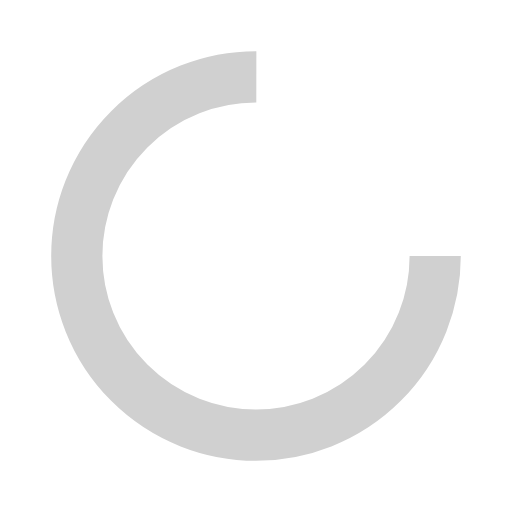
t = 0.00 s
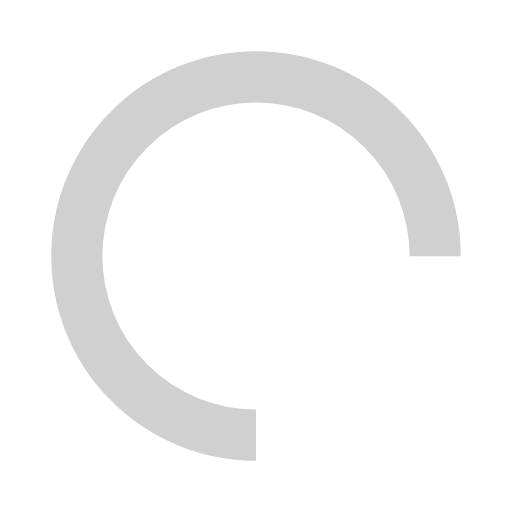
t = 0.25 s
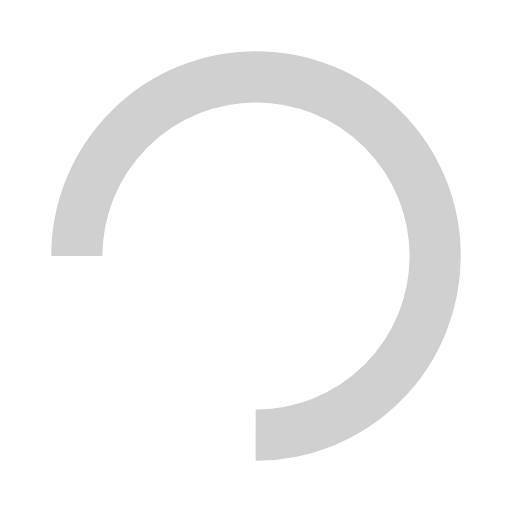
t = 0.50 s
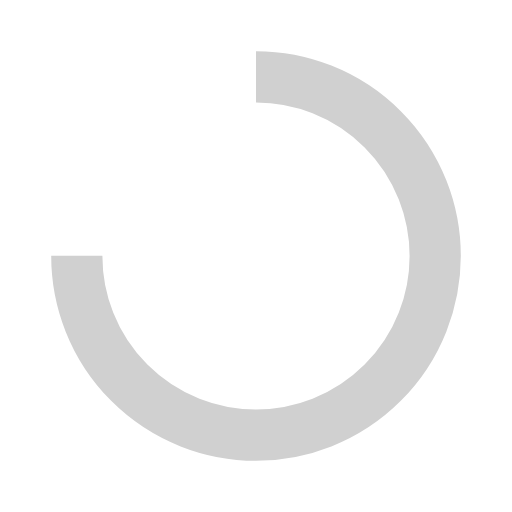
t = 0.75 s

The animated SVG that drew these frames (rendered in a browser with its animation timeline set to each time). Animation: 1 SMIL element (animateTransform=1); one cycle of 1.00 s, repeats indefinitely.

<?xml version="1.0" encoding="utf-8"?>
<svg xmlns="http://www.w3.org/2000/svg" xmlns:xlink="http://www.w3.org/1999/xlink" style="margin: auto; background: none; display: block; shape-rendering: auto;" width="200px" height="200px" viewBox="0 0 100 100" preserveAspectRatio="xMidYMid">
<circle cx="50" cy="50" fill="none" stroke="#d0d0d0" stroke-width="10" r="35" stroke-dasharray="164.93361431346415 56.97787143782138">
  <animateTransform attributeName="transform" type="rotate" repeatCount="indefinite" dur="1s" values="0 50 50;360 50 50" keyTimes="0;1"></animateTransform>
</circle>
<!-- [ldio] generated by https://loading.io/ --></svg>